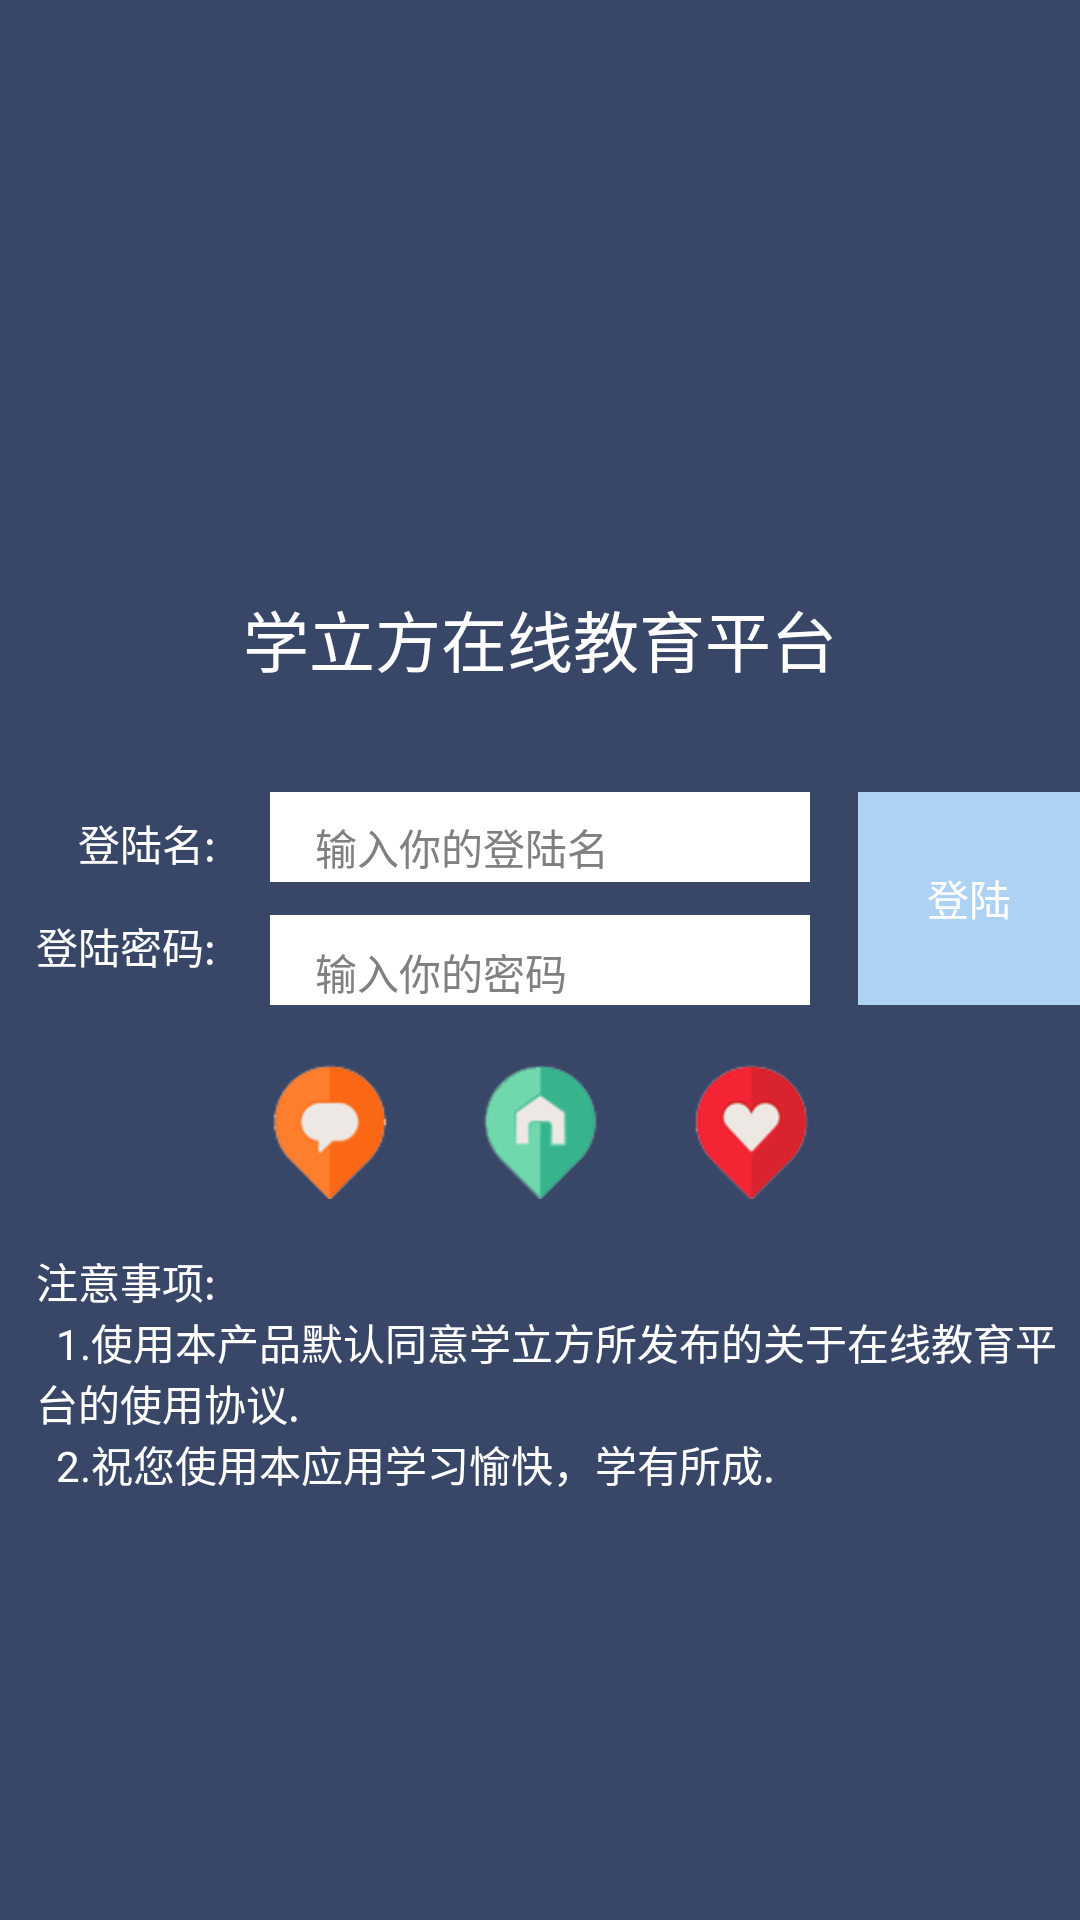

This screen was rendered from an Android layout file. Write that file and the resources it references.
<!-- AndroidManifest.xml: activity theme android:Theme.NoTitleBar.Fullscreen -->
<!-- res/layout/activity_login.xml -->
<?xml version="1.0" encoding="utf-8"?>
<RelativeLayout xmlns:android="http://schemas.android.com/apk/res/android"
    android:layout_width="fill_parent"
    android:layout_height="fill_parent"
    android:background="@color/darkseagreen" >

    <EditText
        android:id="@+id/loginName"
        android:layout_width="180dip"
        android:layout_height="30dip"
        android:layout_above="@+id/loginPassword"
        android:layout_alignLeft="@+id/loginPassword"
        android:layout_marginBottom="11dp"
        android:background="#fff"
        android:ems="20"
        android:fontFamily="微软雅黑"
        android:gravity="left"
        android:hint="@string/loginNameHint"
        android:inputType="text"
        android:paddingLeft="15dp"
        android:paddingTop="8sp"
        android:textColor="@color/green_bg"
        android:textSize="14sp" >
    </EditText>

    <EditText
        android:id="@+id/loginPassword"
        android:layout_width="180dip"
        android:layout_height="30dip"
        android:layout_centerHorizontal="true"
        android:layout_centerVertical="true"
        android:background="#ffffff"
        android:fontFamily="微软雅黑"
        android:hint="@string/loginPasswordHint"
        android:inputType="textPassword"
        android:paddingLeft="15dp"
        android:paddingTop="8sp"
        android:textColor="@color/green_bg"
        android:textSize="14sp" >
    </EditText>

    <Button
        android:id="@+id/loginBtn"
        android:layout_width="80dip"
        android:layout_height="80dip"
        android:layout_alignBottom="@+id/loginPassword"
        android:layout_alignTop="@+id/loginName"
        android:layout_marginLeft="16dp"
        android:layout_toRightOf="@+id/loginName"
        android:background="#ADD2F4"
        android:text="@string/loginButton"
        android:textColor="#fff" />

    <TextView
        android:id="@+id/textView1"
        android:layout_width="wrap_content"
        android:layout_height="wrap_content"
        android:layout_alignBaseline="@+id/loginName"
        android:layout_alignBottom="@+id/loginName"
        android:layout_marginRight="18dp"
        android:layout_toLeftOf="@+id/loginName"
        android:text="@string/loginName"
        android:textColor="#fff" />

    <TextView
        android:id="@+id/textView2"
        android:layout_width="wrap_content"
        android:layout_height="wrap_content"
        android:layout_alignRight="@+id/textView1"
        android:layout_alignTop="@+id/loginPassword"
        android:text="@string/password"
        android:textColor="#fff" />

    <ImageView
        android:id="@+id/imageView1"
        android:layout_width="wrap_content"
        android:layout_height="wrap_content"
        android:layout_below="@+id/loginPassword"
        android:layout_centerHorizontal="true"
        android:layout_marginTop="20dp"
        android:src="@drawable/home" />

    <ImageView
        android:id="@+id/imageView2"
        android:layout_width="wrap_content"
        android:layout_height="wrap_content"
        android:layout_alignLeft="@+id/loginPassword"
        android:layout_alignTop="@+id/imageView1"
        android:src="@drawable/talk" />

    <ImageView
        android:id="@+id/imageView3"
        android:layout_width="wrap_content"
        android:layout_height="wrap_content"
        android:layout_alignTop="@+id/imageView1"
        android:layout_toLeftOf="@+id/loginBtn"
        android:src="@drawable/love" />

    <TextView
        android:id="@+id/textView3"
        android:layout_width="wrap_content"
        android:layout_height="wrap_content"
        android:layout_alignLeft="@+id/textView2"
        android:layout_alignRight="@+id/loginBtn"
        android:layout_below="@+id/imageView2"
        android:layout_marginTop="17dp"
        android:text="@string/loginTip"
        android:textColor="#fff" />

    <TextView
        android:id="@+id/textView4"
        android:layout_width="wrap_content"
        android:layout_height="wrap_content"
        android:layout_above="@+id/loginName"
        android:layout_centerHorizontal="true"
        android:layout_marginBottom="35dp"
        android:gravity="center"
        android:text="@string/app_name"
        android:textAppearance="?android:attr/textAppearanceLarge"
        android:textColor="#fff" />

</RelativeLayout>
<!-- resources referenced by this layout -->
<resources>
  <color name="darkseagreen">#384767</color>
  <color name="green_bg">#aa27E2C1</color>
  <!-- drawable home: png bitmap (drawable-hdpi, 30560 bytes) -->
  <!-- drawable love: png bitmap (drawable-hdpi, 30560 bytes) -->
  <!-- drawable talk: png bitmap (drawable-hdpi, 31096 bytes) -->
  <string name="app_name">学立方在线教育平台</string>
  <string name="loginButton">登陆</string>
  <string name="loginName">登陆名:</string>
  <string name="loginNameHint">输入你的登陆名</string>
  <string name="loginPasswordHint">输入你的密码</string>
  <string name="loginTip">注意事项:\n \t1.使用本产品默认同意学立方所发布的关于在线教育平台的使用协议.\n \t2.祝您使用本应用学习愉快，学有所成.</string>
  <string name="password">登陆密码:</string>
</resources>
